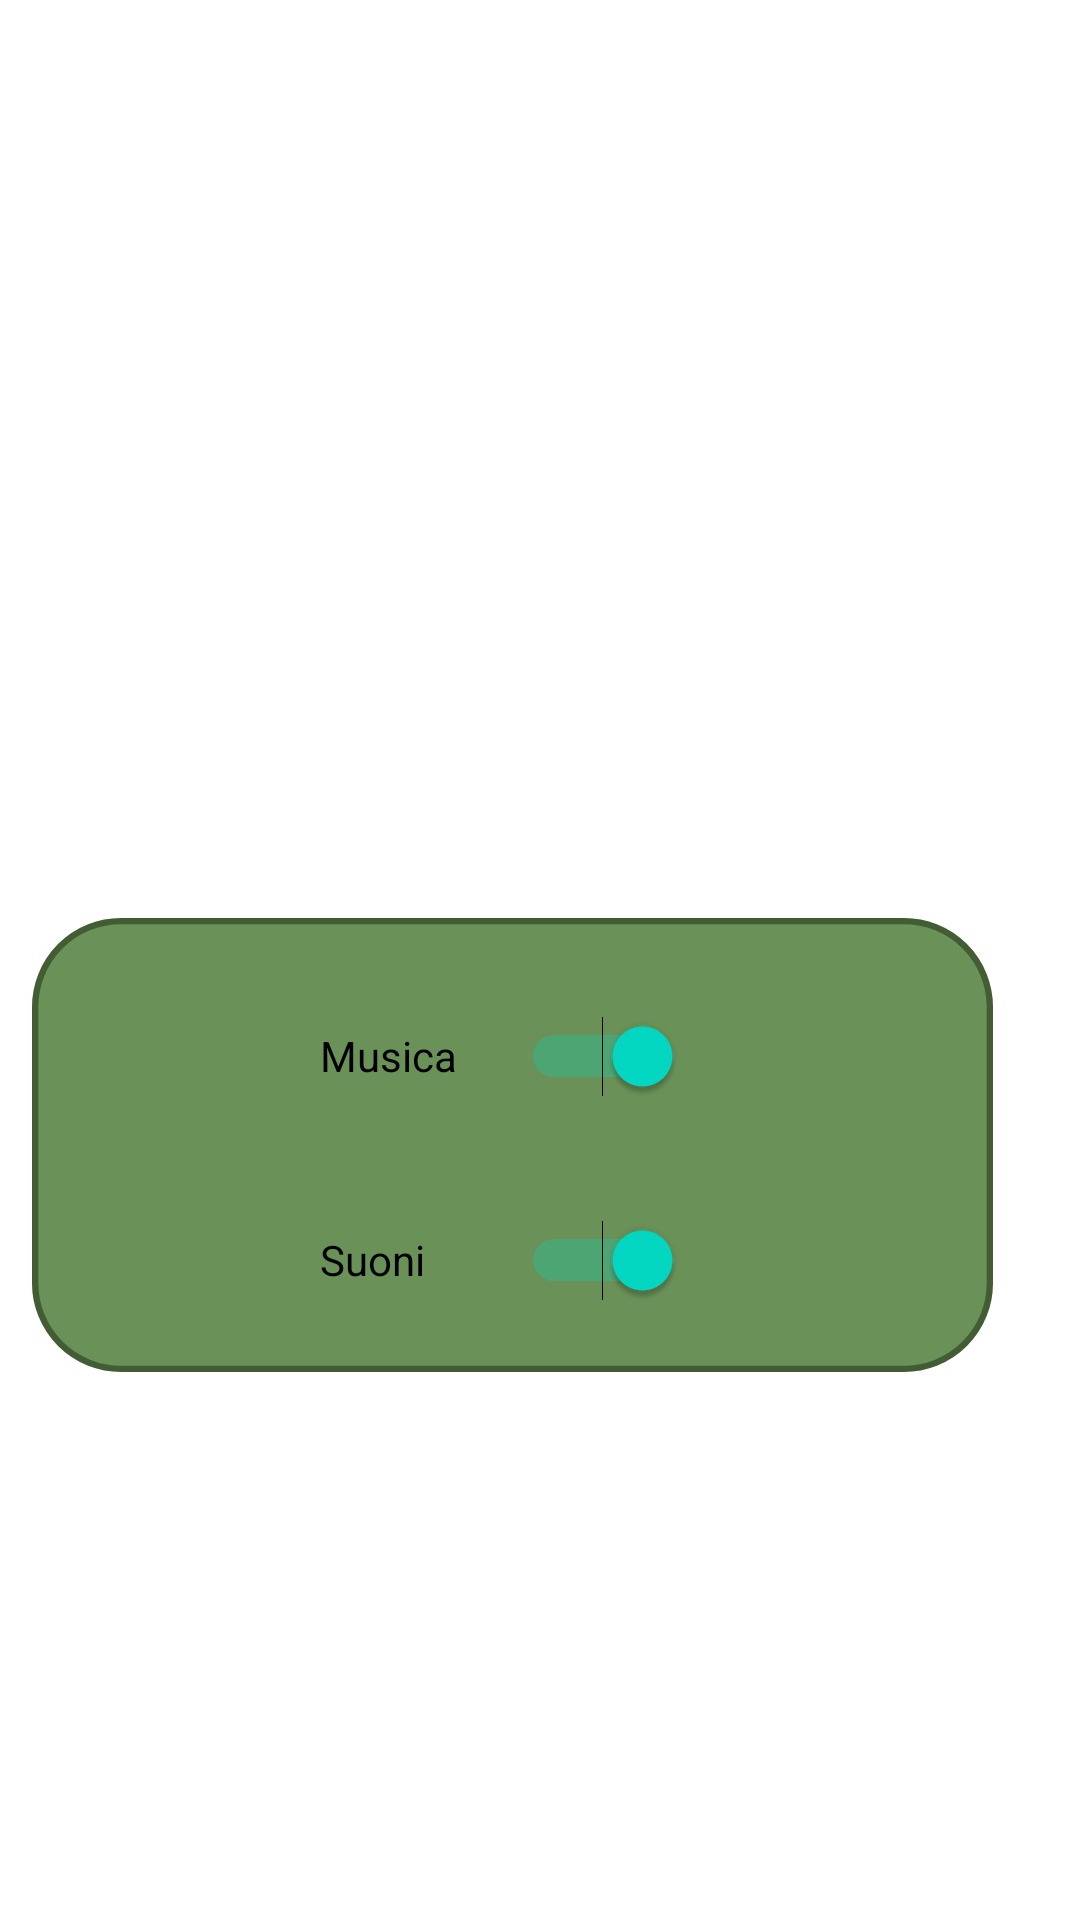

Here is an Android app screen rendered from its layout file. Give the layout XML and the strings, colors and styles it references.
<!-- AndroidManifest.xml: application theme Theme.TheHillReloaded -->
<!-- res/layout/fragment_volume_settings.xml -->
<?xml version="1.0" encoding="utf-8"?>
<androidx.constraintlayout.widget.ConstraintLayout xmlns:android="http://schemas.android.com/apk/res/android"
    xmlns:app="http://schemas.android.com/apk/res-auto"
    xmlns:tools="http://schemas.android.com/tools"
    android:id="@+id/frameLayout4"
    android:layout_width="match_parent"
    android:layout_height="match_parent"
    tools:context=".VolumeSettingsFragment">

    <ImageView
        android:id="@+id/imageView5"
        android:layout_width="wrap_content"
        android:layout_height="wrap_content"
        android:src="@drawable/ic_bg_fragment_accesso"
        app:layout_constraintBottom_toBottomOf="parent"
        app:layout_constraintEnd_toEndOf="parent"
        app:layout_constraintHorizontal_bias="0.272"
        app:layout_constraintStart_toStartOf="parent"
        app:layout_constraintTop_toTopOf="parent"
        app:layout_constraintVertical_bias="0.626" />

    <Switch
        android:id="@+id/switch_musica"
        android:layout_width="121dp"
        android:layout_height="48dp"
        android:layout_marginTop="22dp"
        android:checked="true"
        android:text="@string/switch_volume_musica"
        app:layout_constraintEnd_toEndOf="@+id/imageView5"
        app:layout_constraintHorizontal_bias="0.482"
        app:layout_constraintStart_toStartOf="@+id/imageView5"
        app:layout_constraintTop_toTopOf="@+id/imageView5" />

    <Switch
        android:id="@+id/switch_effetti"
        android:layout_width="121dp"
        android:layout_height="48dp"
        android:layout_marginStart="96dp"
        android:layout_marginTop="20dp"
        android:checked="true"
        android:text="@string/switch_volume_suoni"
        app:layout_constraintStart_toStartOf="@+id/imageView5"
        app:layout_constraintTop_toBottomOf="@+id/switch_musica" />
</androidx.constraintlayout.widget.ConstraintLayout>
<!-- resources referenced by this layout -->
<resources>
  <!-- drawable ic_bg_fragment_accesso (drawable) -->
  <vector xmlns:android="http://schemas.android.com/apk/res/android"
      android:width="320.2986dp"
      android:height="151.24379dp"
      android:viewportWidth="320.2986"
      android:viewportHeight="151.24379">
    <path
        android:pathData="M319.246,29.601L319.246,121.642A28.549,28.549 0,0 1,290.697 150.191L29.601,150.191A28.549,28.549 0,0 1,1.053 121.642L1.053,29.601A28.549,28.549 0,0 1,29.601 1.053L290.697,1.053A28.549,28.549 0,0 1,319.246 29.601z"
        android:strokeWidth="2.10524"
        android:fillColor="#699158"
        android:strokeColor="#425c34"
        android:fillType="evenOdd"/>
  </vector>
  <string name="switch_volume_musica">Musica</string>
  <string name="switch_volume_suoni">Suoni</string>
  <style name="Theme.TheHillReloaded" parent="Theme.MaterialComponents.DayNight.DarkActionBar">
          
          <item name="colorPrimary">@color/purple_500</item>
          <item name="colorPrimaryVariant">@color/purple_700</item>
          <item name="colorOnPrimary">@color/verde_scuro</item>
          
          <item name="colorSecondary">@color/teal_200</item>
          <item name="colorSecondaryVariant">@color/teal_700</item>
          <item name="colorOnSecondary">@color/black</item>
          
          <item name="android:statusBarColor" tools:targetApi="l">?attr/colorPrimaryVariant</item>
          
          <item name="windowActionBar">false</item>
          <item name="windowNoTitle">true</item>
          <item name="android:windowFullscreen">true</item>
          <item name="android:soundEffectsEnabled">false</item>
      </style>
  <color name="purple_500">#FF6200EE</color>
  <color name="purple_700">#FF3700B3</color>
  <color name="verde_scuro">#3a512e</color>
  <color name="teal_200">#FF03DAC5</color>
  <color name="teal_700">#FF018786</color>
  <color name="black">#FF000000</color>
</resources>
